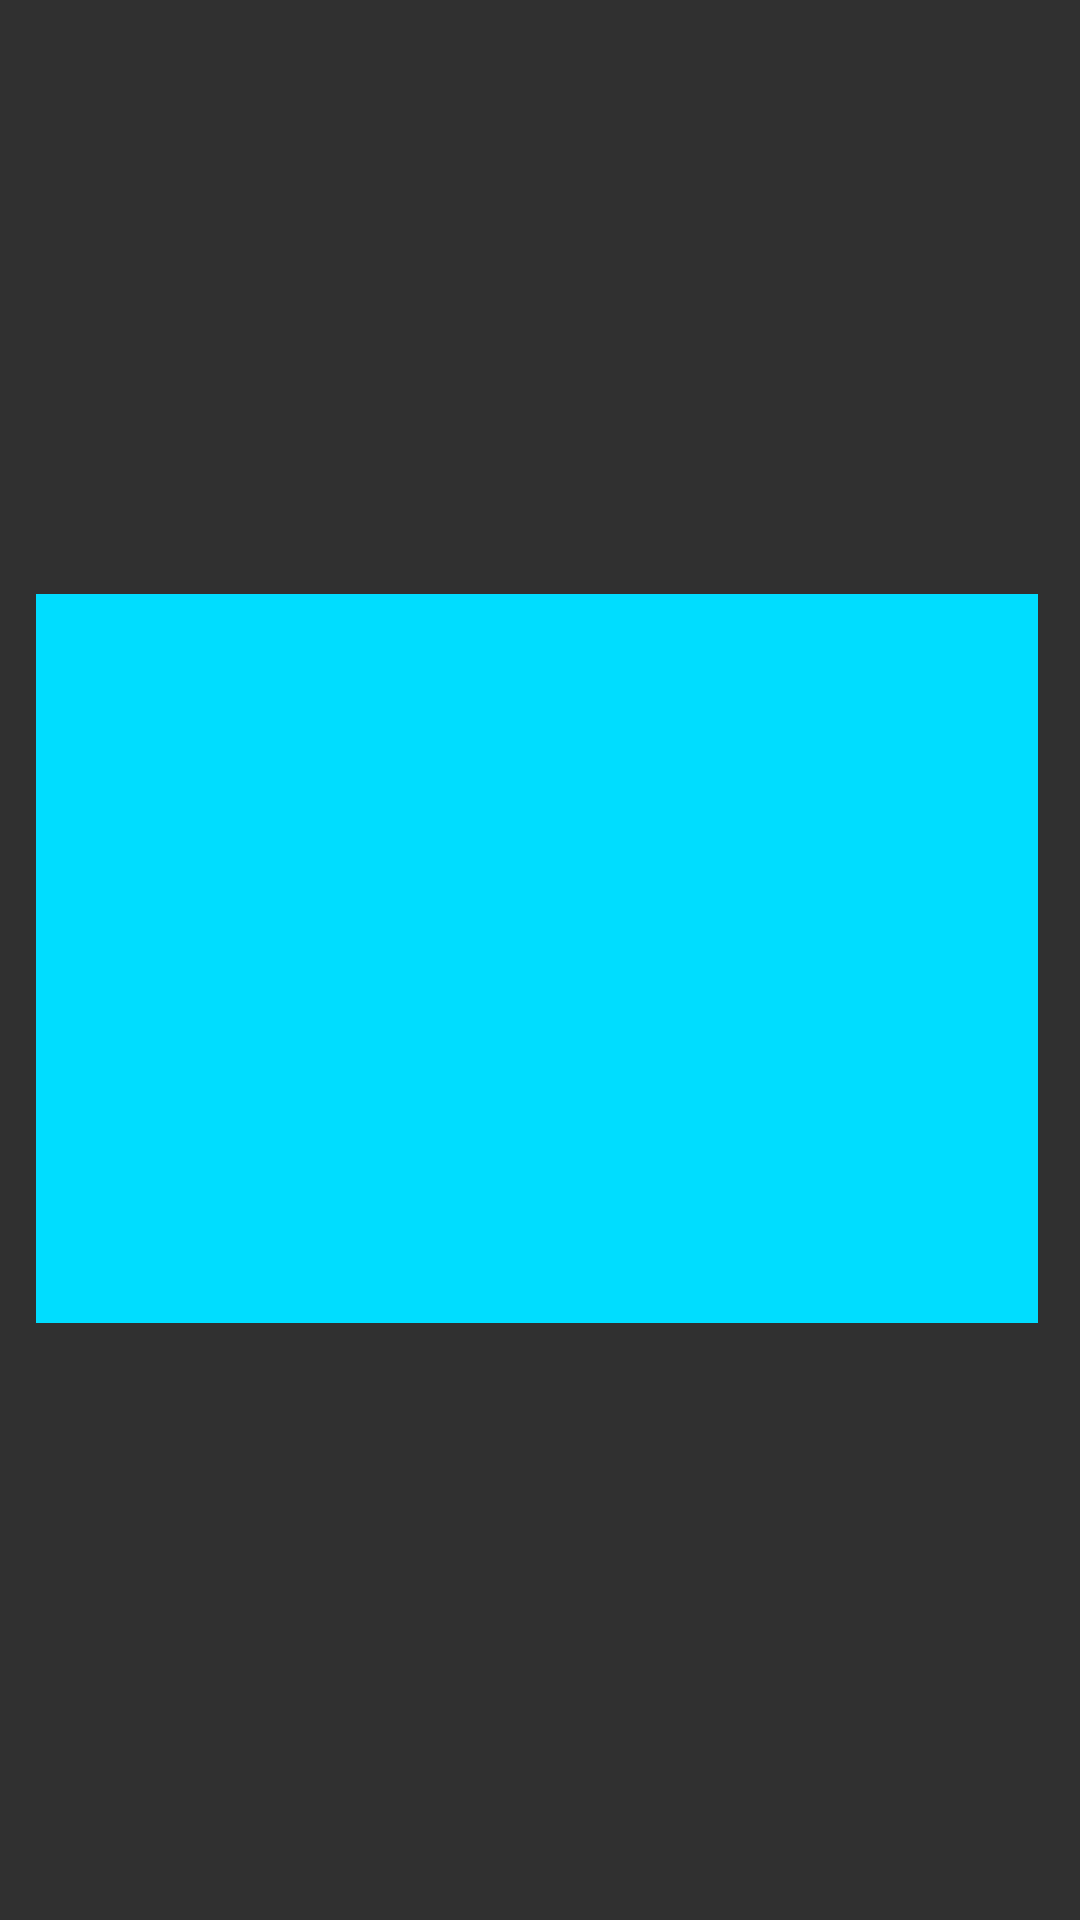

Produce the Android XML layout that renders to this screen, including the resource entries it uses.
<!-- AndroidManifest.xml: activity theme AppTheme -->
<!-- res/layout/activity_main.xml -->
<?xml version="1.0" encoding="utf-8"?>
<RelativeLayout xmlns:android="http://schemas.android.com/apk/res/android"
    xmlns:tools="http://schemas.android.com/tools"
    android:layout_width="match_parent"
    android:layout_height="match_parent"
    tools:context="com.rithvij.oclock.MainActivity">

    <ImageView
        android:layout_width="385dp"
        android:layout_height="334dp"
        android:layout_alignParentStart="true"
        android:layout_alignParentTop="true"
        android:layout_alignParentEnd="true"
        android:layout_alignParentBottom="true"
        android:layout_marginStart="12dp"
        android:layout_marginTop="198dp"
        android:layout_marginEnd="14dp"
        android:layout_marginBottom="199dp"
        android:contentDescription="@string/todo"
        android:src="@android:color/holo_blue_bright" />

</RelativeLayout>
<!-- resources referenced by this layout -->
<resources>
  <string name="todo">TODO</string>
  <style name="AppTheme" parent="Theme.AppCompat.NoActionBar" />
</resources>
